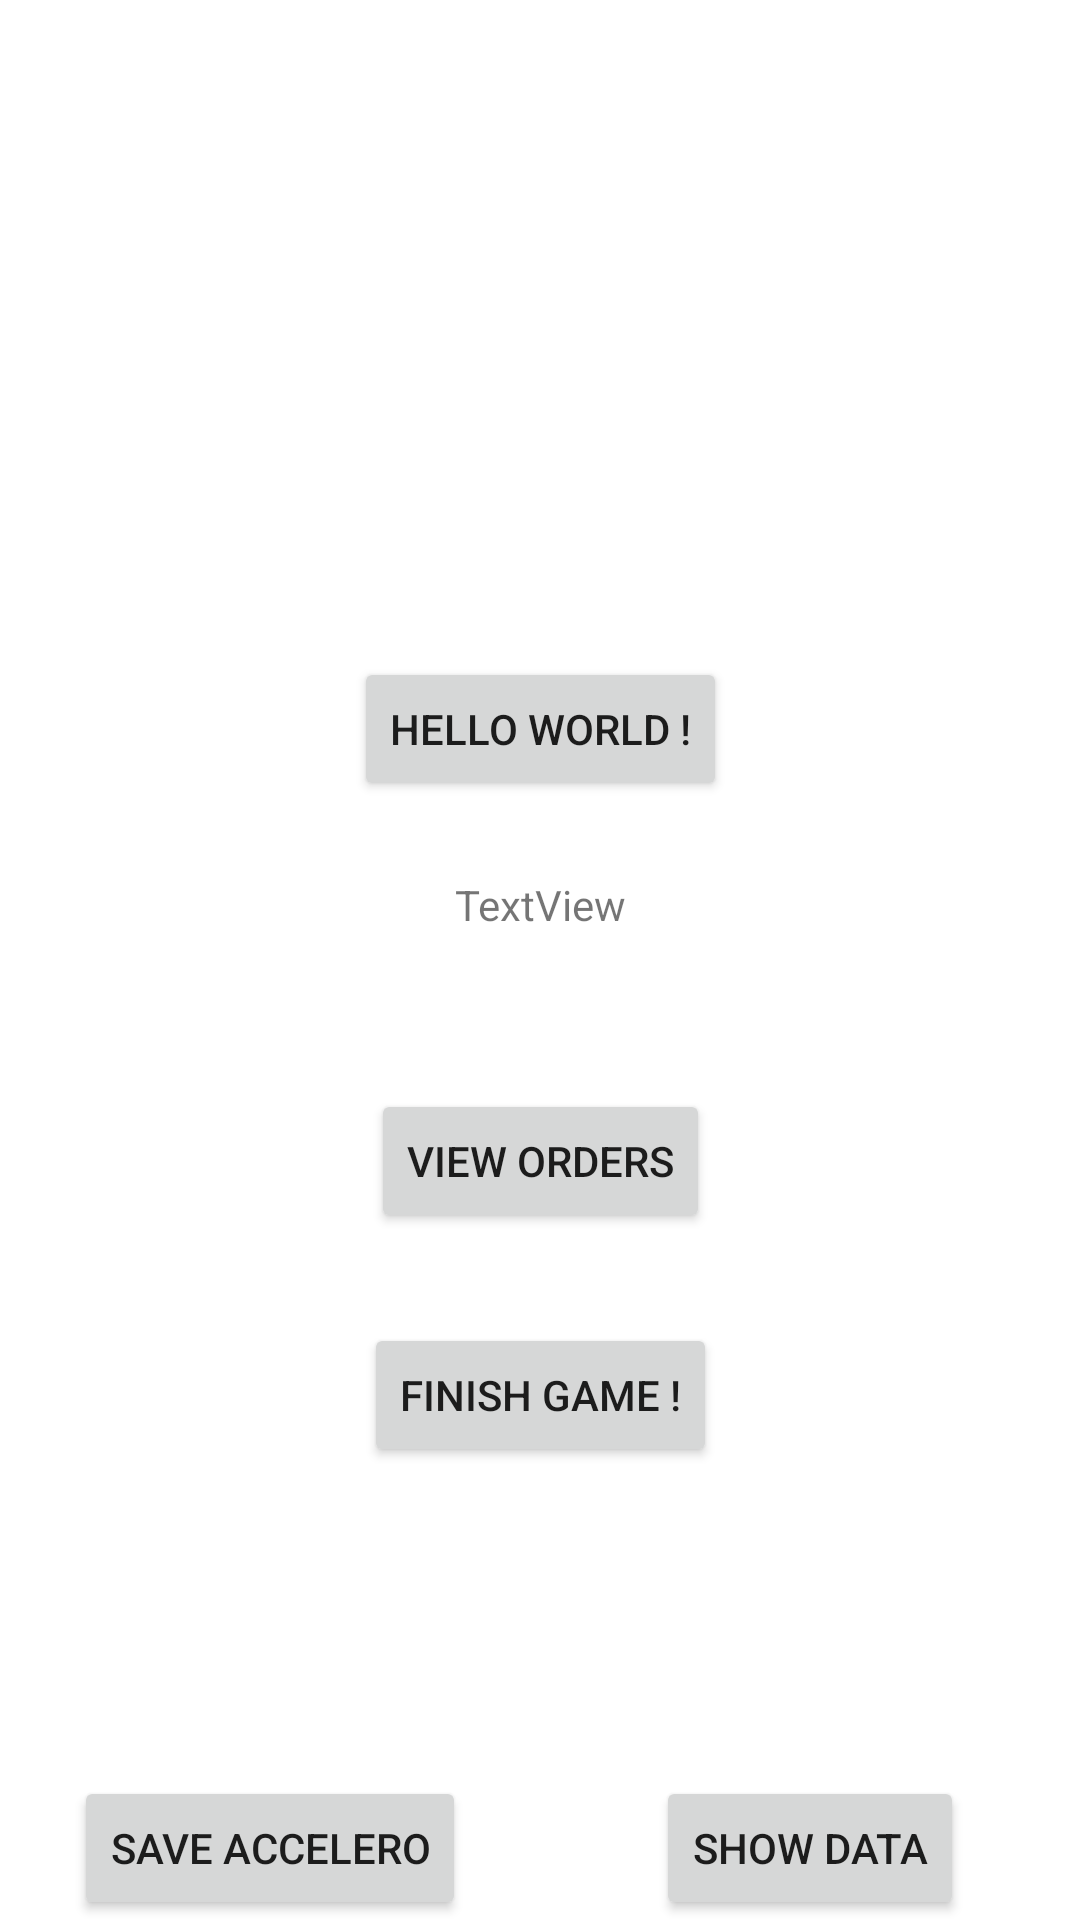

Produce the Android XML layout that renders to this screen, including the resource entries it uses.
<!-- AndroidManifest.xml: application theme Theme.Ihmreparties -->
<!-- res/layout/activity_main.xml -->
<?xml version="1.0" encoding="utf-8"?>
<androidx.constraintlayout.widget.ConstraintLayout xmlns:android="http://schemas.android.com/apk/res/android"
    xmlns:app="http://schemas.android.com/apk/res-auto"
    xmlns:tools="http://schemas.android.com/tools"
    android:layout_width="match_parent"
    android:layout_height="match_parent"
    tools:context=".MainActivity">

    <TextView
        android:id="@+id/textView1"
        android:layout_width="wrap_content"
        android:layout_height="wrap_content"
        app:layout_constraintHorizontal_bias="0.5"
        app:layout_constraintLeft_toLeftOf="parent"
        app:layout_constraintRight_toRightOf="parent"
        app:layout_constraintTop_toTopOf="parent" />

    <Button
        android:id="@+id/button_save"
        android:layout_width="wrap_content"
        android:layout_height="wrap_content"
        android:text="Save accelero"
        app:layout_constraintBottom_toBottomOf="parent"
        app:layout_constraintEnd_toStartOf="@+id/guideline2"
        app:layout_constraintStart_toStartOf="parent" />

    <Button
        android:id="@+id/button_show"
        android:layout_width="wrap_content"
        android:layout_height="wrap_content"
        android:text="Show Data"
        app:layout_constraintBottom_toBottomOf="parent"
        app:layout_constraintEnd_toEndOf="parent"
        app:layout_constraintStart_toStartOf="@+id/guideline2" />

    <androidx.constraintlayout.widget.Guideline
        android:id="@+id/guideline2"
        android:layout_width="wrap_content"
        android:layout_height="wrap_content"
        android:orientation="vertical"
        app:layout_constraintGuide_begin="20dp"
        app:layout_constraintGuide_percent="0.5" />

    <Button
        android:id="@+id/button_helloworld"
        android:layout_width="wrap_content"
        android:layout_height="wrap_content"
        android:layout_marginTop="200dp"
        android:text="Hello World !"
        app:layout_constraintEnd_toEndOf="parent"
        app:layout_constraintStart_toStartOf="parent"
        app:layout_constraintTop_toBottomOf="@+id/textView1" />

    <TextView
        android:id="@+id/textViewAnswer"
        android:layout_width="wrap_content"
        android:layout_height="wrap_content"
        android:layout_marginTop="25dp"
        android:text="TextView"
        app:layout_constraintEnd_toEndOf="parent"
        app:layout_constraintStart_toStartOf="parent"
        app:layout_constraintTop_toBottomOf="@+id/button_helloworld" />

    <Button
        android:id="@+id/button_view_orders"
        android:layout_width="wrap_content"
        android:layout_height="wrap_content"
        android:layout_marginTop="52dp"
        android:text="View Orders"
        app:layout_constraintEnd_toEndOf="parent"
        app:layout_constraintStart_toStartOf="parent"
        app:layout_constraintTop_toBottomOf="@+id/textViewAnswer" />

    <Button
        android:id="@+id/button_finish_game"
        android:layout_width="wrap_content"
        android:layout_height="wrap_content"
        android:layout_marginTop="30dp"
        android:text="Finish Game !"
        app:layout_constraintEnd_toEndOf="parent"
        app:layout_constraintStart_toStartOf="parent"
        app:layout_constraintTop_toBottomOf="@+id/button_view_orders" />

</androidx.constraintlayout.widget.ConstraintLayout>
<!-- resources referenced by this layout -->
<resources>
  <style name="Theme.Ihmreparties" parent="Theme.MaterialComponents.DayNight.DarkActionBar">
          
          <item name="colorPrimary">@color/purple_500</item>
          <item name="colorPrimaryVariant">@color/purple_700</item>
          <item name="colorOnPrimary">@color/white</item>
          
          <item name="colorSecondary">@color/teal_200</item>
          <item name="colorSecondaryVariant">@color/teal_700</item>
          <item name="colorOnSecondary">@color/black</item>
          
          <item name="android:statusBarColor" tools:targetApi="l">?attr/colorPrimaryVariant</item>
          
      </style>
  <!-- not gathered from this repository: default colours our renderer supplied (Android Studio template values) -->
  <color name="purple_500">#FF6200EE</color>
  <color name="purple_700">#FF3700B3</color>
  <color name="teal_200">#FF03DAC5</color>
  <color name="teal_700">#FF018786</color>
  <color name="black">#FF000000</color>
  <color name="white">#FFFFFFFF</color>
</resources>
